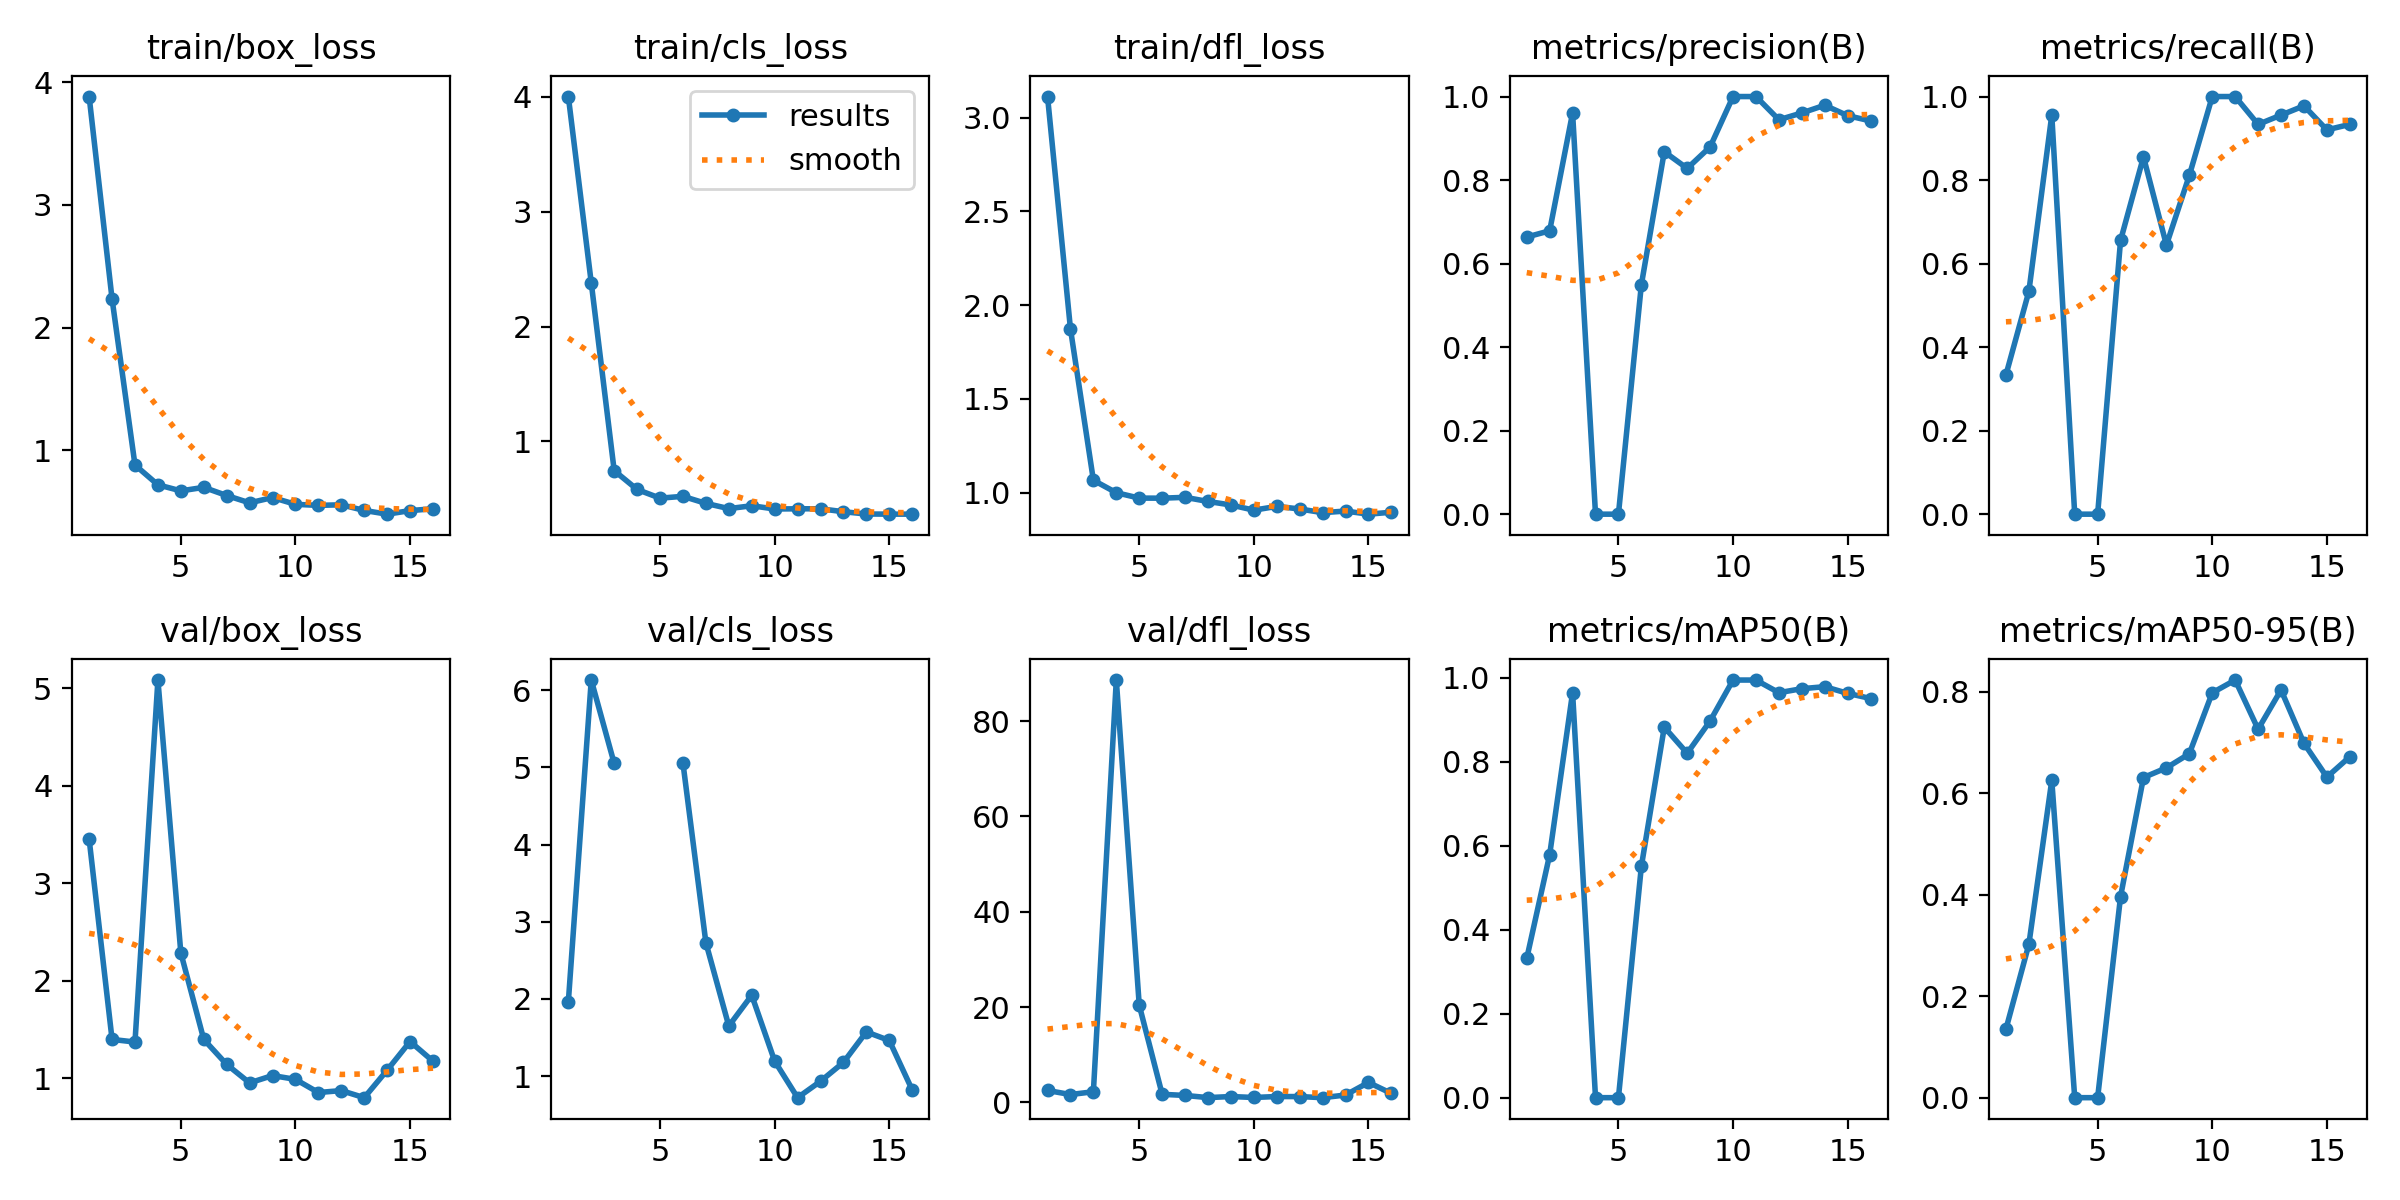

Data behind this chart, as committed beside it:
epoch, time, train/box_loss, train/cls_loss, train/dfl_loss, metrics/precision(B), metrics/recall(B), metrics/mAP50(B), metrics/mAP50-95(B), val/box_loss, val/cls_loss, val/dfl_loss, lr/pg0, lr/pg1, lr/pg2
1, 2.842, 3.885, 4.002, 3.112, 0.6636, 0.3333, 0.3317, 0.1351, 3.452, 1.96, 2.493, 0.0001143, 0.0001143, 0.0001143
2, 5.445, 2.234, 2.381, 1.873, 0.6785, 0.5333, 0.5787, 0.302, 1.397, 6.131, 1.643, 0.0002405, 0.0002405, 0.0002405
3, 10.01, 0.8785, 0.7463, 1.066, 0.9608, 0.9556, 0.9651, 0.6252, 1.37, 5.051, 2.231, 0.0003642, 0.0003642, 0.0003642
4, 13.31, 0.717, 0.5821, 0.9991, 0, 0, 0, 0, 5.082, inf, 88.6, 0.0004853, 0.0004853, 0.0004853
5, 17.51, 0.6677, 0.5065, 0.9703, 0, 0, 0, 0, 2.285, inf, 20.4, 0.0006039, 0.0006039, 0.0006039
6, 21.04, 0.6963, 0.5225, 0.97, 0.5493, 0.6556, 0.551, 0.3962, 1.397, 5.055, 1.691, 0.0007199, 0.0007199, 0.0007199
7, 23.72, 0.6298, 0.461, 0.9744, 0.8679, 0.8556, 0.8828, 0.6308, 1.141, 2.728, 1.455, 0.0008334, 0.0008334, 0.0008334
8, 27.11, 0.5699, 0.4156, 0.9524, 0.828, 0.6444, 0.8206, 0.6498, 0.9516, 1.648, 0.9981, 0.0009443, 0.0009443, 0.0009443
9, 29.67, 0.6132, 0.4404, 0.9337, 0.8794, 0.8111, 0.8976, 0.6776, 1.027, 2.047, 1.226, 0.001053, 0.001053, 0.001053
10, 32.02, 0.5577, 0.4123, 0.906, 1, 1, 0.995, 0.7977, 0.9877, 1.194, 1.026, 0.001158, 0.001158, 0.001158
11, 35.47, 0.5493, 0.4139, 0.9262, 1, 1, 0.995, 0.8228, 0.8528, 0.7194, 1.23, 0.001262, 0.001262, 0.001262
12, 37.99, 0.554, 0.4141, 0.9123, 0.9444, 0.9333, 0.9649, 0.7259, 0.8727, 0.9319, 1.215, 0.001273, 0.001273, 0.001273
13, 40.97, 0.5079, 0.3885, 0.8927, 0.9608, 0.9556, 0.9744, 0.8033, 0.8, 1.176, 0.9866, 0.001259, 0.001259, 0.001259
14, 44.08, 0.4775, 0.3685, 0.9012, 0.9792, 0.9778, 0.9792, 0.6983, 1.082, 1.572, 1.542, 0.001245, 0.001245, 0.001245
15, 47.18, 0.5066, 0.3675, 0.8847, 0.9542, 0.9202, 0.9633, 0.6316, 1.376, 1.46, 4.187, 0.001231, 0.001231, 0.001231
16, 50.44, 0.5218, 0.3671, 0.8951, 0.9416, 0.9333, 0.951, 0.6717, 1.174, 0.82, 1.873, 0.001217, 0.001217, 0.001217
